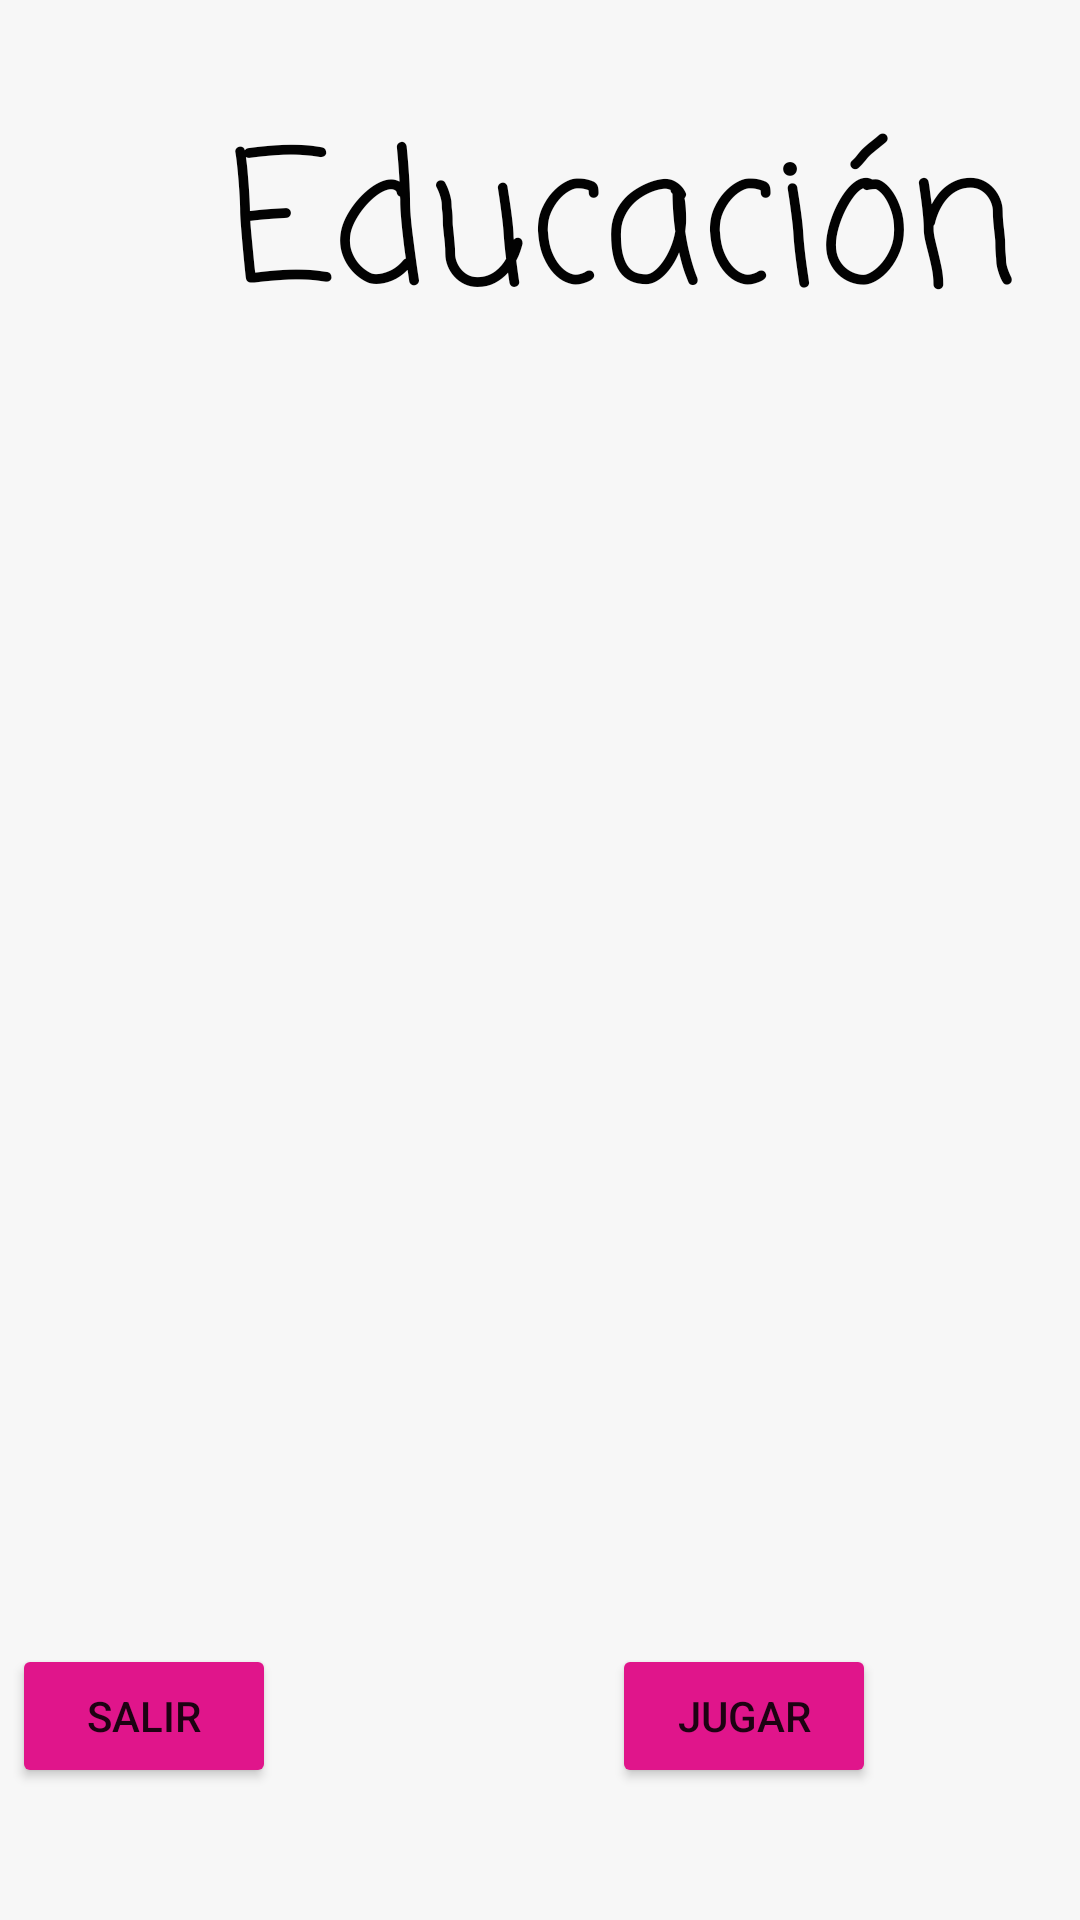

Write the Android layout XML for this screen, with the resource values it uses.
<!-- AndroidManifest.xml: application theme Theme.Efemerides -->
<!-- res/layout/activity_main.xml -->
<?xml version="1.0" encoding="utf-8"?>
<androidx.constraintlayout.widget.ConstraintLayout xmlns:android="http://schemas.android.com/apk/res/android"
    xmlns:app="http://schemas.android.com/apk/res-auto"
    xmlns:tools="http://schemas.android.com/tools"
    android:layout_width="match_parent"
    android:layout_height="match_parent"
    android:background="#F7F7F7"
    tools:context=".MainActivity">

    <ImageView
        android:id="@+id/imgFondo"
        android:layout_width="wrap_content"
        android:layout_height="729dp"
        app:layout_constraintBottom_toBottomOf="parent"
        app:layout_constraintStart_toStartOf="parent"
        app:layout_constraintTop_toTopOf="parent"
        app:srcCompat="@drawable/whatsapp_image_2022_03_04_at_22_36_01"
        android:contentDescription="@null" />

    <Button
        android:id="@+id/button2"
        android:layout_width="wrap_content"
        android:layout_height="wrap_content"
        android:layout_marginEnd="268dp"
        android:layout_marginRight="268dp"
        android:layout_marginBottom="44dp"
        android:text="@string/btnSalir"
        app:backgroundTint="@color/Evita_Fuxia"
        app:layout_constraintBottom_toBottomOf="parent"
        app:layout_constraintEnd_toEndOf="parent" />

    <Button
        android:id="@+id/btnJugar"
        android:layout_width="wrap_content"
        android:layout_height="wrap_content"
        android:layout_marginStart="112dp"
        android:layout_marginLeft="112dp"
        android:layout_marginBottom="44dp"
        android:onClick="Jugar"
        android:text="@string/btnJugar"
        app:backgroundTint="@color/Evita_Fuxia"
        app:layout_constraintBottom_toBottomOf="parent"
        app:layout_constraintStart_toEndOf="@+id/button2" />

    <TextView
        android:id="@+id/txtTitulo"
        android:layout_width="wrap_content"
        android:layout_height="wrap_content"
        android:layout_marginStart="76dp"
        android:layout_marginLeft="76dp"
        android:layout_marginTop="76dp"
        android:fontFamily="casual"
        android:text="@string/txtTitulo"
        android:textColor="#020202"
        android:textSize="60sp"
        app:layout_constraintStart_toStartOf="parent"
        app:layout_constraintTop_toTopOf="@+id/imgFondo" />

</androidx.constraintlayout.widget.ConstraintLayout>
<!-- resources referenced by this layout -->
<resources>
  <color name="Evita_Fuxia">#E0158B</color>
  <string name="btnJugar">Jugar</string>
  <string name="btnSalir">Salir</string>
  <string name="txtTitulo">Educación</string>
  <style name="Theme.Efemerides" parent="Theme.MaterialComponents.DayNight.DarkActionBar">
          
          <item name="colorPrimary">@color/purple_500</item>
          <item name="colorPrimaryVariant">@color/purple_700</item>
          <item name="colorOnPrimary">@color/white</item>
          
          <item name="colorSecondary">@color/teal_200</item>
          <item name="colorSecondaryVariant">@color/teal_700</item>
          <item name="colorOnSecondary">@color/black</item>
          
          <item name="android:statusBarColor" tools:targetApi="l">?attr/colorPrimaryVariant</item>
          
      </style>
  <color name="purple_500">#FF6200EE</color>
  <color name="purple_700">#FF3700B3</color>
  <color name="white">#FFFFFFFF</color>
  <color name="teal_200">#FF03DAC5</color>
  <color name="teal_700">#FF018786</color>
  <color name="black">#FF000000</color>
</resources>
